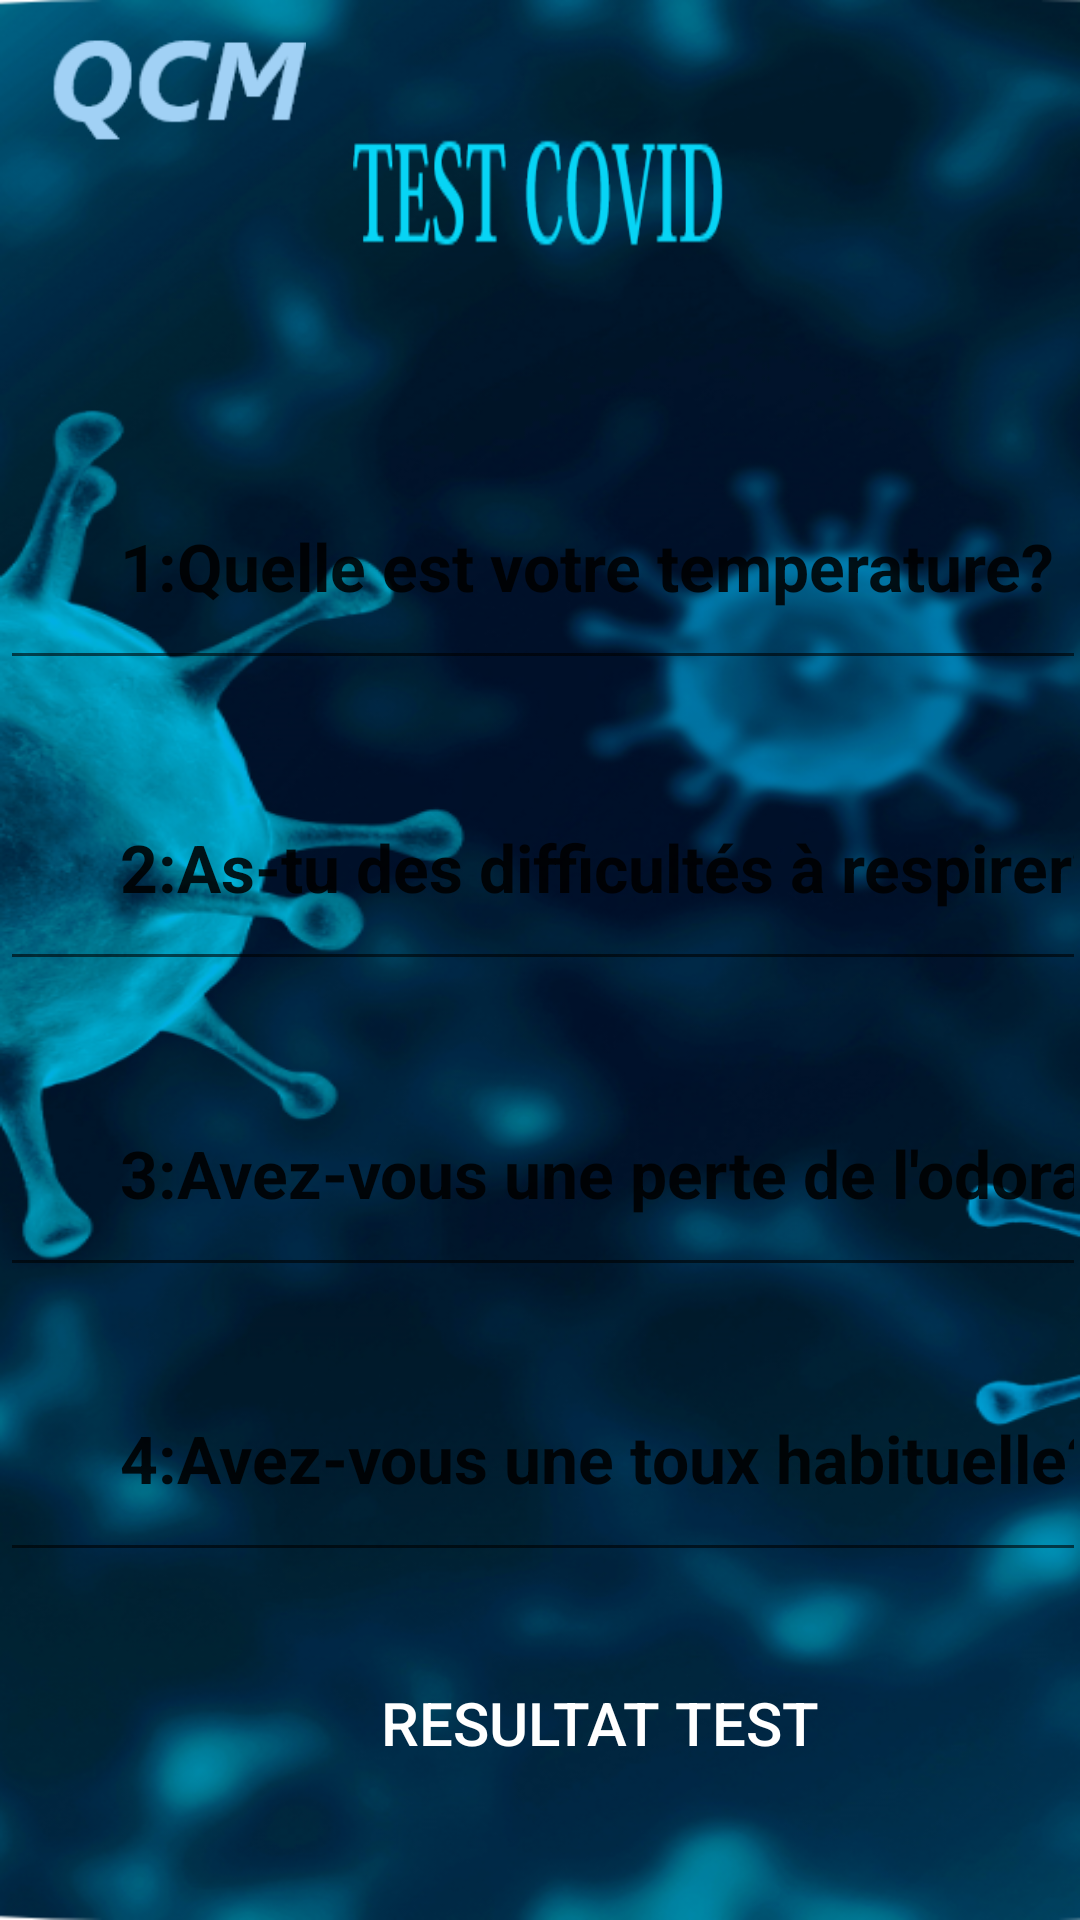

Android layout source for this screen:
<!-- AndroidManifest.xml: application theme Theme.Projetfinal -->
<!-- res/layout/activity_qcm.xml -->
<?xml version="1.0" encoding="utf-8"?>
<androidx.constraintlayout.widget.ConstraintLayout xmlns:android="http://schemas.android.com/apk/res/android"
    xmlns:app="http://schemas.android.com/apk/res-auto"
    xmlns:tools="http://schemas.android.com/tools"
    android:layout_width="match_parent"
    android:layout_height="match_parent"
    tools:context="vue.QcmActivity"
    android:orientation="vertical"
    android:background="@drawable/bakcgrd">

    <TextView
        android:id="@+id/test_cov"
        android:layout_width="124dp"
        android:layout_height="43dp"
        android:background="@drawable/test"
        android:paddingLeft="40dp"
        app:layout_constraintBottom_toBottomOf="parent"
        app:layout_constraintEnd_toEndOf="parent"
        app:layout_constraintHorizontal_bias="0.498"
        app:layout_constraintStart_toStartOf="parent"
        app:layout_constraintTop_toTopOf="parent"
        app:layout_constraintVertical_bias="0.071" />

    <EditText
        android:id="@+id/q1"
        android:layout_width="362dp"
        android:layout_height="79dp"
        android:text="1:Quelle est votre temperature?"
        android:textStyle="bold"
        android:textSize="22dp"
        android:ems="10"
        android:inputType="textPersonName"
        android:paddingLeft="40dp"
        app:layout_constraintBottom_toBottomOf="parent"
        app:layout_constraintEnd_toEndOf="parent"
        app:layout_constraintHorizontal_bias="0.326"
        app:layout_constraintStart_toStartOf="parent"
        app:layout_constraintTop_toTopOf="parent"
        app:layout_constraintVertical_bias="0.263" />

    <EditText
        android:id="@+id/q2"
        android:layout_width="362dp"
        android:layout_height="79dp"
        android:ems="10"
        android:inputType="textPersonName"
        android:paddingLeft="40dp"
        android:text="2:As-tu des difficultés à respirer?"
        android:textStyle="bold"
        android:textSize="22dp"
        app:layout_constraintBottom_toBottomOf="parent"
        app:layout_constraintEnd_toEndOf="parent"
        app:layout_constraintHorizontal_bias="0.326"
        app:layout_constraintStart_toStartOf="parent"
        app:layout_constraintTop_toTopOf="parent"
        app:layout_constraintVertical_bias="0.442" />

    <EditText
        android:id="@+id/q3"
        android:layout_width="362dp"
        android:layout_height="79dp"
        android:ems="10"
        android:inputType="textPersonName"
        android:paddingLeft="40dp"
        android:text="3:Avez-vous une perte de l'odorat?"
        android:textStyle="bold"
        android:textSize="22dp"
        app:layout_constraintBottom_toBottomOf="parent"
        app:layout_constraintEnd_toEndOf="parent"
        app:layout_constraintHorizontal_bias="0.326"
        app:layout_constraintStart_toStartOf="parent"
        app:layout_constraintTop_toTopOf="parent"
        app:layout_constraintVertical_bias="0.624" />

    <EditText
        android:id="@+id/q4"
        android:layout_width="362dp"
        android:layout_height="79dp"
        android:ems="10"
        android:inputType="textPersonName"
        android:paddingLeft="40dp"
        android:text="4:Avez-vous une toux habituelle?"
        android:textStyle="bold"
        android:textSize="22dp"
        app:layout_constraintBottom_toBottomOf="parent"
        app:layout_constraintEnd_toEndOf="parent"
        app:layout_constraintHorizontal_bias="0.326"
        app:layout_constraintStart_toStartOf="parent"
        app:layout_constraintTop_toTopOf="parent"
        app:layout_constraintVertical_bias="0.793" />

    <Button
        android:id="@+id/btn_rslt"
        android:layout_width="229dp"
        android:layout_height="46dp"
        android:background="@drawable/result"
        android:paddingLeft="40dp"
        android:text="Resultat Test"
        android:textSize="20dp"
        android:textColor="@color/white"
        app:layout_constraintBottom_toBottomOf="parent"
        app:layout_constraintEnd_toEndOf="parent"
        app:layout_constraintStart_toStartOf="parent"
        app:layout_constraintTop_toTopOf="parent"
        app:layout_constraintVertical_bias="0.928" />

    <TextView
        android:id="@+id/textView"
        android:layout_width="86dp"
        android:layout_height="49dp"
        android:layout_marginStart="16dp"
        android:layout_marginLeft="16dp"
        android:background="@drawable/qcm"
        app:layout_constraintStart_toStartOf="parent"
        tools:ignore="MissingConstraints"
        tools:layout_editor_absoluteY="82dp" />

</androidx.constraintlayout.widget.ConstraintLayout>
<!-- resources referenced by this layout -->
<resources>
  <!-- drawable bakcgrd: png bitmap (drawable-xhdpi, 419364 bytes) -->
  <!-- drawable qcm: png bitmap (drawable-xxhdpi, 2594 bytes) -->
  <!-- drawable test: png bitmap (drawable-xxhdpi, 3491 bytes) -->
  <style name="Theme.Projetfinal" parent="Theme.MaterialComponents.DayNight.DarkActionBar">
          
          <item name="colorPrimary">@color/purple_500</item>
          <item name="colorPrimaryVariant">@color/purple_700</item>
          <item name="colorOnPrimary">@color/white</item>
          
          <item name="colorSecondary">@color/teal_200</item>
          <item name="colorSecondaryVariant">@color/teal_700</item>
          <item name="colorOnSecondary">@color/black</item>
          
          <item name="android:statusBarColor" tools:targetApi="l">?attr/colorPrimaryVariant</item>
          
      </style>
  <!-- not gathered from this repository: default colours our renderer supplied (Android Studio template values) -->
  <color name="purple_500">#FF6200EE</color>
  <color name="purple_700">#FF3700B3</color>
  <color name="teal_200">#FF03DAC5</color>
  <color name="teal_700">#FF018786</color>
  <color name="black">#FF000000</color>
  <color name="white">#FFFFFFFF</color>
</resources>
